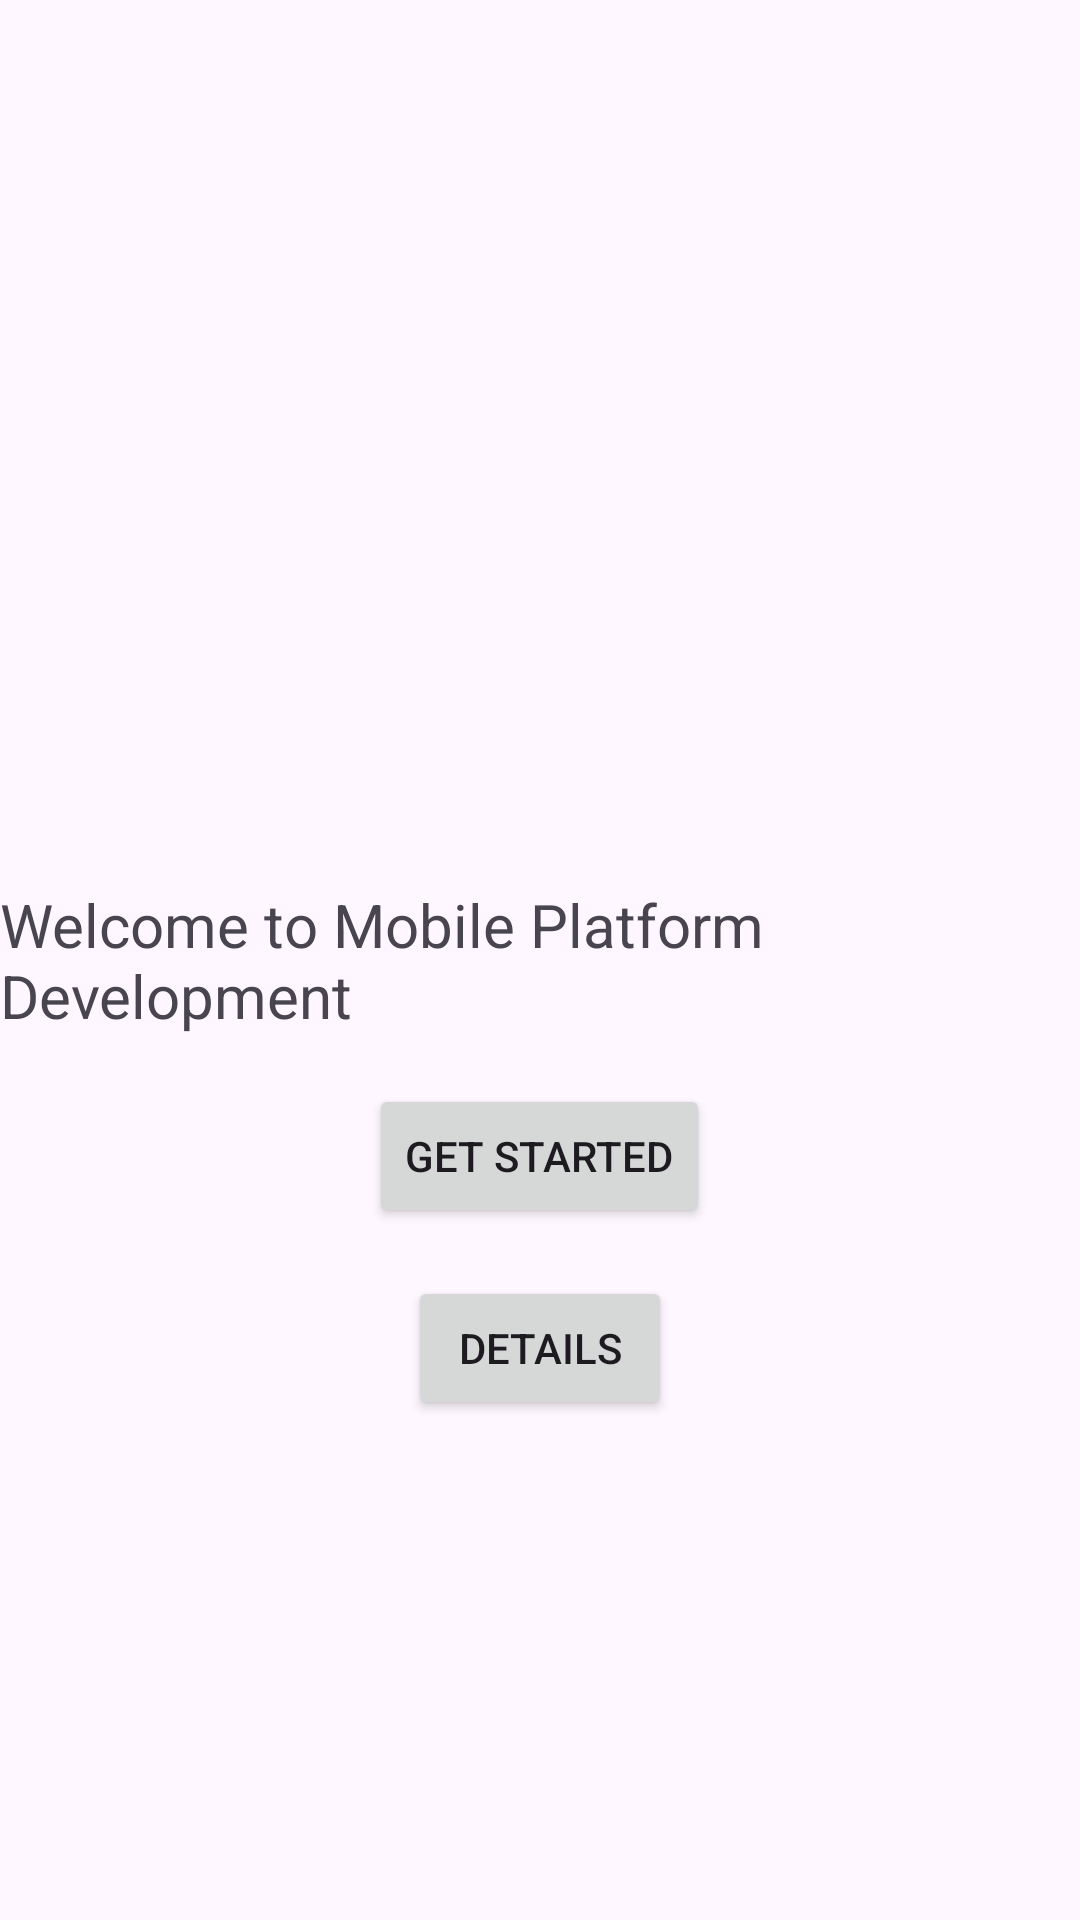

Here is an Android app screen rendered from its layout file. Give the layout XML and the strings, colors and styles it references.
<!-- AndroidManifest.xml: application theme Theme.Traore_Fousseni_S2110850 -->
<!-- res/layout/activity_main.xml -->
<?xml version="1.0" encoding="utf-8"?>
<RelativeLayout xmlns:android="http://schemas.android.com/apk/res/android"
    xmlns:tools="http://schemas.android.com/tools"
    android:layout_width="match_parent"
    android:layout_height="match_parent"
    tools:context=".MainActivity">

    <TextView
        android:id="@+id/salutation"
        android:layout_width="wrap_content"
        android:layout_height="wrap_content"
        android:text="@string/welcome_to_mobile_platform_development"
        android:textSize="20sp"
        android:layout_centerInParent="true"/>

    <Button
        android:id="@+id/startButton"
        android:layout_width="wrap_content"
        android:layout_height="wrap_content"
        android:text="@string/get_started"
        android:layout_below="@id/salutation"
        android:layout_centerHorizontal="true"
        android:layout_marginTop="16dp"/>

    <Button
        android:id="@+id/details"
        android:layout_width="wrap_content"
        android:layout_height="wrap_content"
        android:text="@string/details"
        android:layout_below="@id/startButton"
        android:layout_centerHorizontal="true"
        android:layout_marginTop="16dp"/>

</RelativeLayout>
<!-- resources referenced by this layout -->
<resources>
  <string name="details">details</string>
  <string name="get_started">Get Started</string>
  <string name="welcome_to_mobile_platform_development">Welcome to Mobile Platform Development</string>
  <style name="Theme.Traore_Fousseni_S2110850" parent="Base.Theme.Traore_Fousseni_S2110850" />
  <style name="Base.Theme.Traore_Fousseni_S2110850" parent="Theme.Material3.DayNight.NoActionBar">
          
          
      </style>
</resources>
